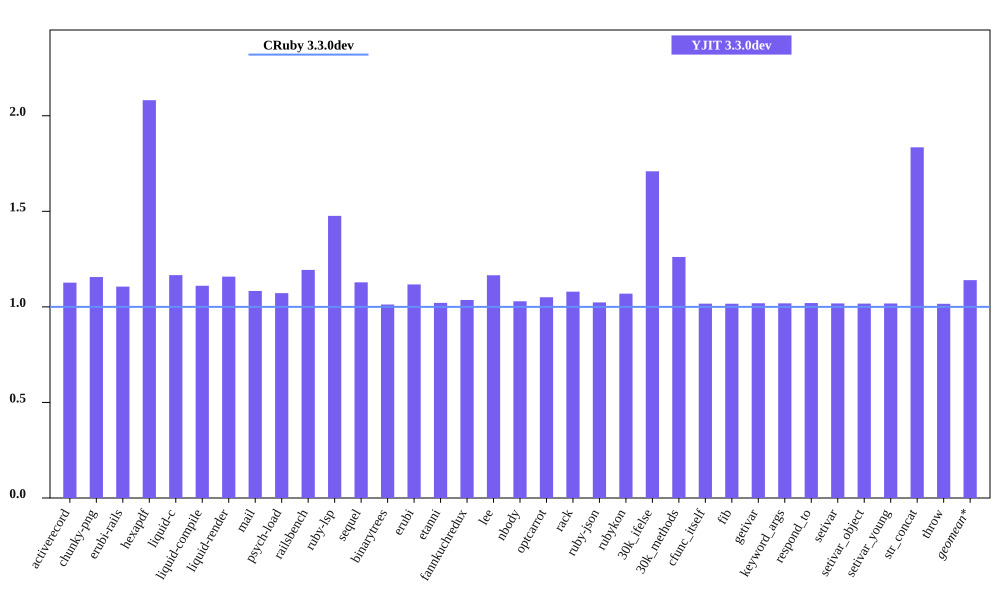

Source data for this figure (header and first rows):
bench, CRuby 3.3.0dev mem (MiB), YJIT 3.3.0dev mem (MiB), Inline Code, Outlined Code, YJIT Mem overhead
activerecord, 42.89, 48.33, 2, 1
chunky-png, 55.21, 63.84, 1, 1
erubi-rails, 79.64, 88.07, 3, 2
hexapdf, 135.6, 282.2, 3, 2
liquid-c, 25.42, 29.64, 1, 1
liquid-compile, 25.27, 28.05, 1, 1
liquid-render, 26.47, 30.66, 1, 1
mail, 37.66, 40.8, 2, 1
psych-load, 24.79, 26.57, 1, 1
railsbench, 78.86, 94.11, 4, 3
ruby-lsp, 81.16, 119.8, 9, 7
sequel, 28.59, 32.25, 1, 1
binarytrees, 18.11, 18.33, 1, 1
erubi, 20.7, 23.12, 1, 1
etanni, 15.5, 15.82, 1, 1
fannkuchredux, 12.21, 12.65, 1, 1
lee, 22.88, 26.66, 1, 1
nbody, 12.17, 12.53, 1, 1
optcarrot, 50.46, 53, 1, 1
rack, 20.97, 22.64, 1, 1
ruby-json, 12.75, 13.05, 1, 1
rubykon, 41.73, 44.62, 1, 1
30k_ifelse, 56.07, 95.85, 10, 7
30k_methods, 47.26, 59.59, 4, 3
cfunc_itself, 12.09, 12.29, 1, 1
fib, 12.09, 12.29, 1, 1
getivar, 12.16, 12.39, 1, 1
keyword_args, 12.09, 12.31, 1, 1
respond_to, 12.1, 12.34, 1, 1
setivar, 12.16, 12.38, 1, 1
setivar_object, 12.09, 12.3, 1, 1
setivar_young, 12.09, 12.31, 1, 1
str_concat, 38.4, 70.46, 1, 1
throw, 12.16, 12.35, 1, 1
